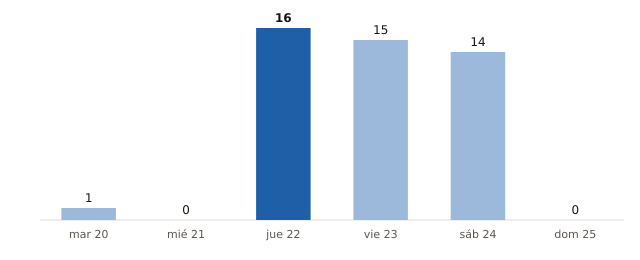

Values plotted in this chart, from the file beside it:
fecha, municipios_prob_90_o_mas
2026-10-20, 1
2026-10-21, 0
2026-10-22, 16
2026-10-23, 15
2026-10-24, 14
2026-10-25, 0
